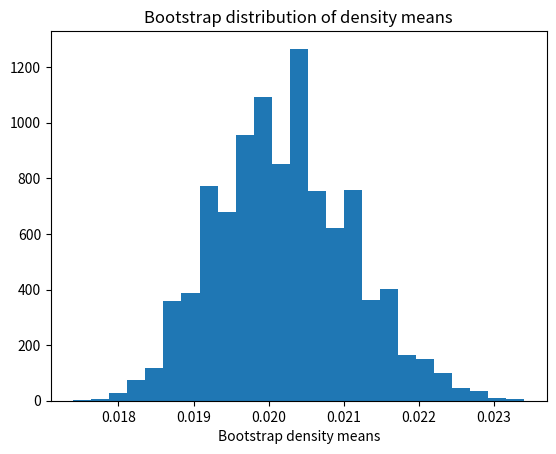

Recreate this plot in Python.
import numpy as np
import matplotlib.pyplot as plt

rnd = np.random.default_rng()

density = np.array(
    [.02, .026, .023, .017, .022, .019, .018, .018, .017, .022])

n_density = len(density)

n_trials = 10_000
results = np.zeros(n_trials)

for i in range(n_trials):
    fake_density = rnd.choice(density, size=n_density)
    results[i] = np.mean(fake_density)

plt.hist(results, bins=25)
plt.title('Bootstrap distribution of density means')
plt.xlabel('Bootstrap density means')

mean_limits = np.quantile(results, [0.025, 0.975])

print('95% percent limits for density mean:', mean_limits)